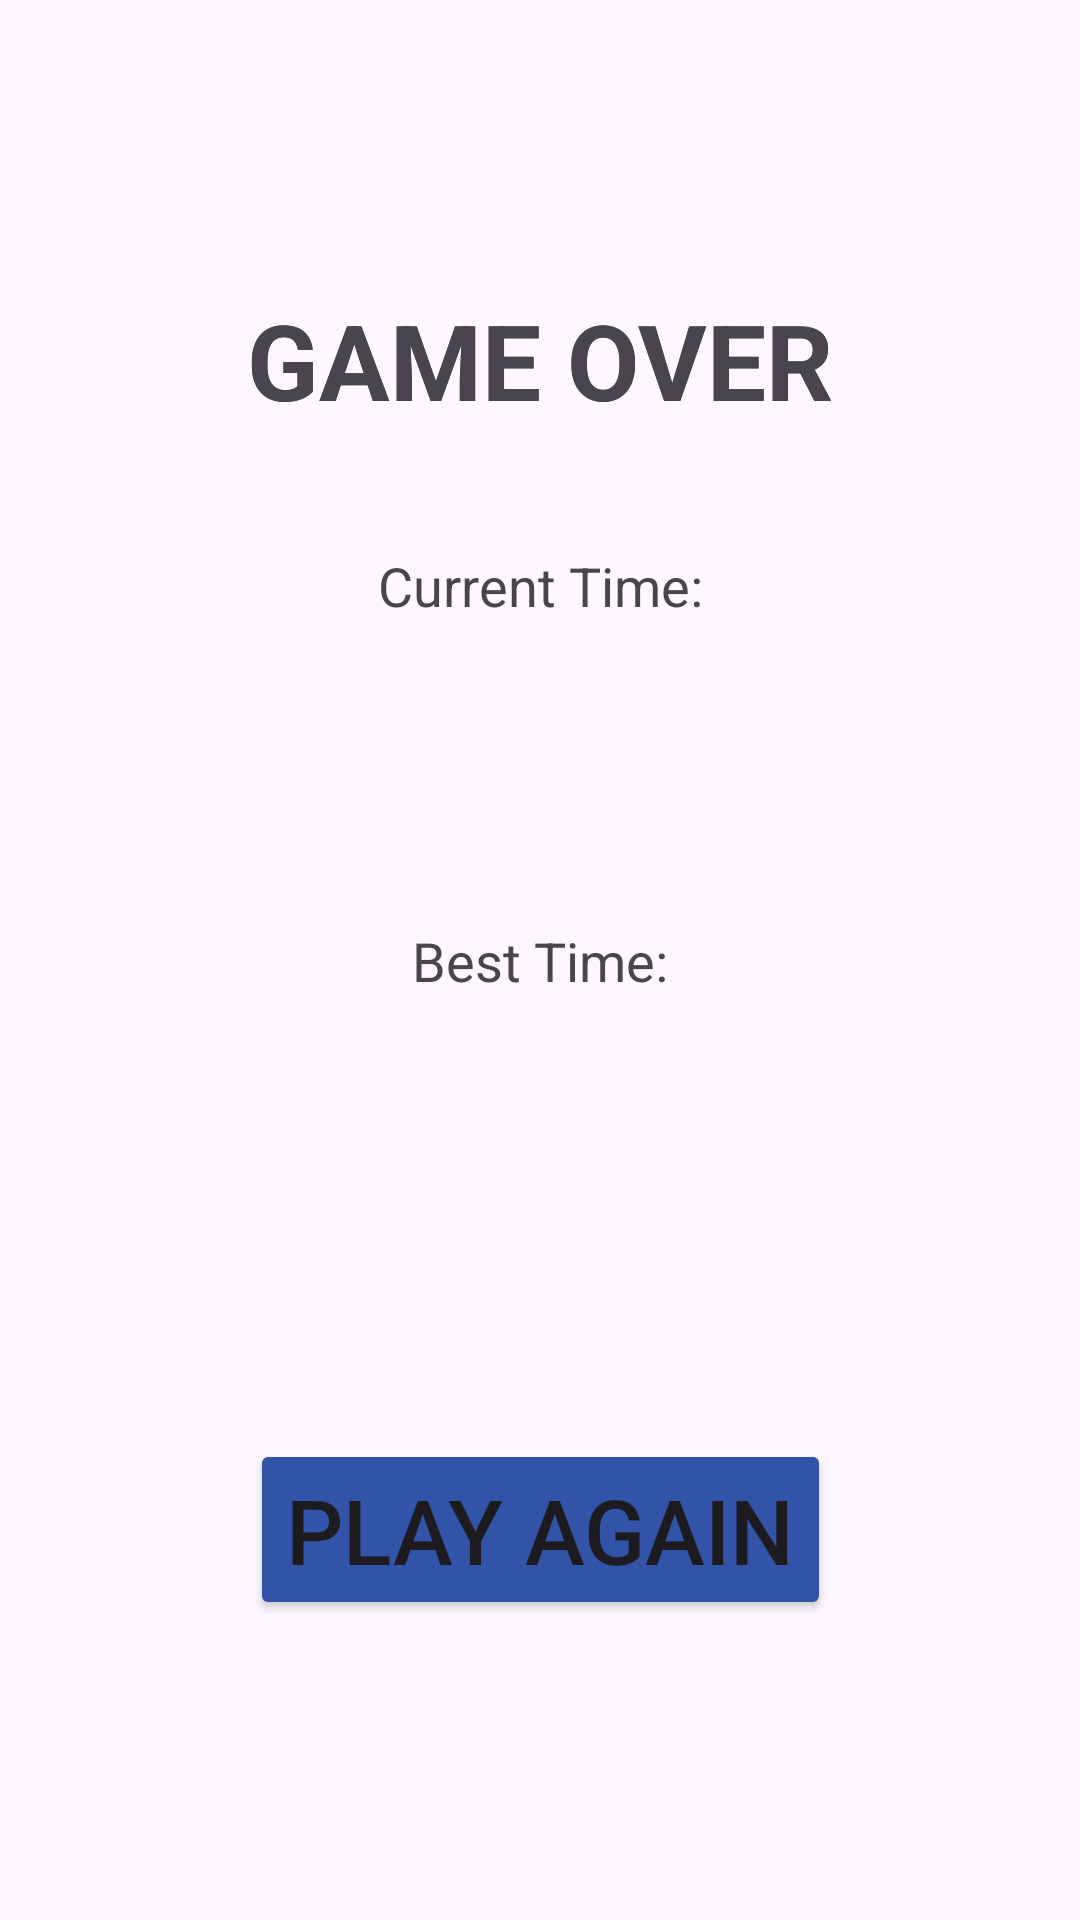

Here is an Android app screen rendered from its layout file. Give the layout XML and the strings, colors and styles it references.
<!-- AndroidManifest.xml: application theme Theme.GlobalGuesser -->
<!-- res/layout/game_over.xml -->
<?xml version="1.0" encoding="utf-8"?>
<androidx.constraintlayout.widget.ConstraintLayout xmlns:android="http://schemas.android.com/apk/res/android"
    android:layout_width="match_parent"
    android:layout_height="match_parent"
    xmlns:app="http://schemas.android.com/apk/res-auto">

    <TextView
        android:layout_width="wrap_content"
        android:layout_height="wrap_content"
        android:text="GAME OVER"
        android:textSize="35dp"
        android:textStyle="bold"
        android:layout_marginBottom="400dp"
        app:layout_constraintBottom_toBottomOf="parent"
        app:layout_constraintEnd_toEndOf="parent"
        app:layout_constraintStart_toStartOf="parent"
        app:layout_constraintTop_toTopOf="parent" />



    <TextView
        android:layout_width="wrap_content"
        android:layout_height="wrap_content"
        android:text="GAME OVER"
        android:textSize="35dp"
        android:textStyle="bold"
        android:layout_marginBottom="400dp"
        app:layout_constraintBottom_toBottomOf="parent"
        app:layout_constraintEnd_toEndOf="parent"
        app:layout_constraintStart_toStartOf="parent"
        app:layout_constraintTop_toTopOf="parent" />

    <TextView
        android:id="@+id/time_label"
        android:layout_width="wrap_content"
        android:layout_height="wrap_content"
        android:text="Current Time:"
        android:textSize="18dp"
        android:layout_marginBottom="250dp"
        app:layout_constraintBottom_toBottomOf="parent"
        app:layout_constraintEnd_toEndOf="parent"
        app:layout_constraintStart_toStartOf="parent"
        app:layout_constraintTop_toTopOf="parent" />


    <TextView
        android:id="@+id/finished_time"
        android:layout_width="wrap_content"
        android:layout_height="wrap_content"
        android:textSize="18dp"
        android:layout_marginBottom="400dp"
        app:layout_constraintBottom_toBottomOf="parent"
        app:layout_constraintEnd_toEndOf="parent"
        app:layout_constraintStart_toStartOf="parent"
        app:layout_constraintTop_toTopOf="@+id/time_label" />

    <TextView
        android:id="@+id/best_time_label"
        android:layout_width="wrap_content"
        android:layout_height="wrap_content"
        android:text="Best Time:"
        android:textSize="18dp"
        app:layout_constraintBottom_toBottomOf="parent"
        app:layout_constraintEnd_toEndOf="parent"
        app:layout_constraintStart_toStartOf="parent"
        app:layout_constraintTop_toTopOf="parent" />


    <TextView
        android:id="@+id/best_time"
        android:layout_width="wrap_content"
        android:layout_height="wrap_content"
        android:textSize="18dp"
        android:layout_marginBottom="300dp"
        app:layout_constraintBottom_toBottomOf="parent"
        app:layout_constraintEnd_toEndOf="parent"
        app:layout_constraintStart_toStartOf="parent"
        app:layout_constraintTop_toTopOf="@+id/best_time_label" />

    
    <Button
        android:id="@+id/send_email"
        android:layout_width="wrap_content"
        android:layout_height="wrap_content"
        android:layout_marginBottom="200dp"
        android:text="CHALLENGE YOUR FRIENDS"
        android:textSize="30dp"
        android:backgroundTint="#36ba57"
        android:onClick="sendEmail"
        android:visibility="invisible"
        app:layout_constraintBottom_toBottomOf="parent"
        app:layout_constraintEnd_toEndOf="parent"
        app:layout_constraintStart_toStartOf="parent"
        />

    <Button
        android:id="@+id/play_again"
        android:layout_width="wrap_content"
        android:layout_height="wrap_content"
        android:layout_marginBottom="100dp"
        android:text="PLAY AGAIN"
        android:textSize="30dp"
        android:backgroundTint="#3254a8"
        android:onClick="modifyView"
        app:layout_constraintBottom_toBottomOf="parent"
        app:layout_constraintEnd_toEndOf="parent"
        app:layout_constraintStart_toStartOf="parent"
        />




</androidx.constraintlayout.widget.ConstraintLayout>
<!-- resources referenced by this layout -->
<resources>
  <style name="Theme.GlobalGuesser" parent="Base.Theme.GlobalGuesser" />
  <style name="Base.Theme.GlobalGuesser" parent="Theme.Material3.DayNight.NoActionBar">
          
          
      </style>
</resources>
